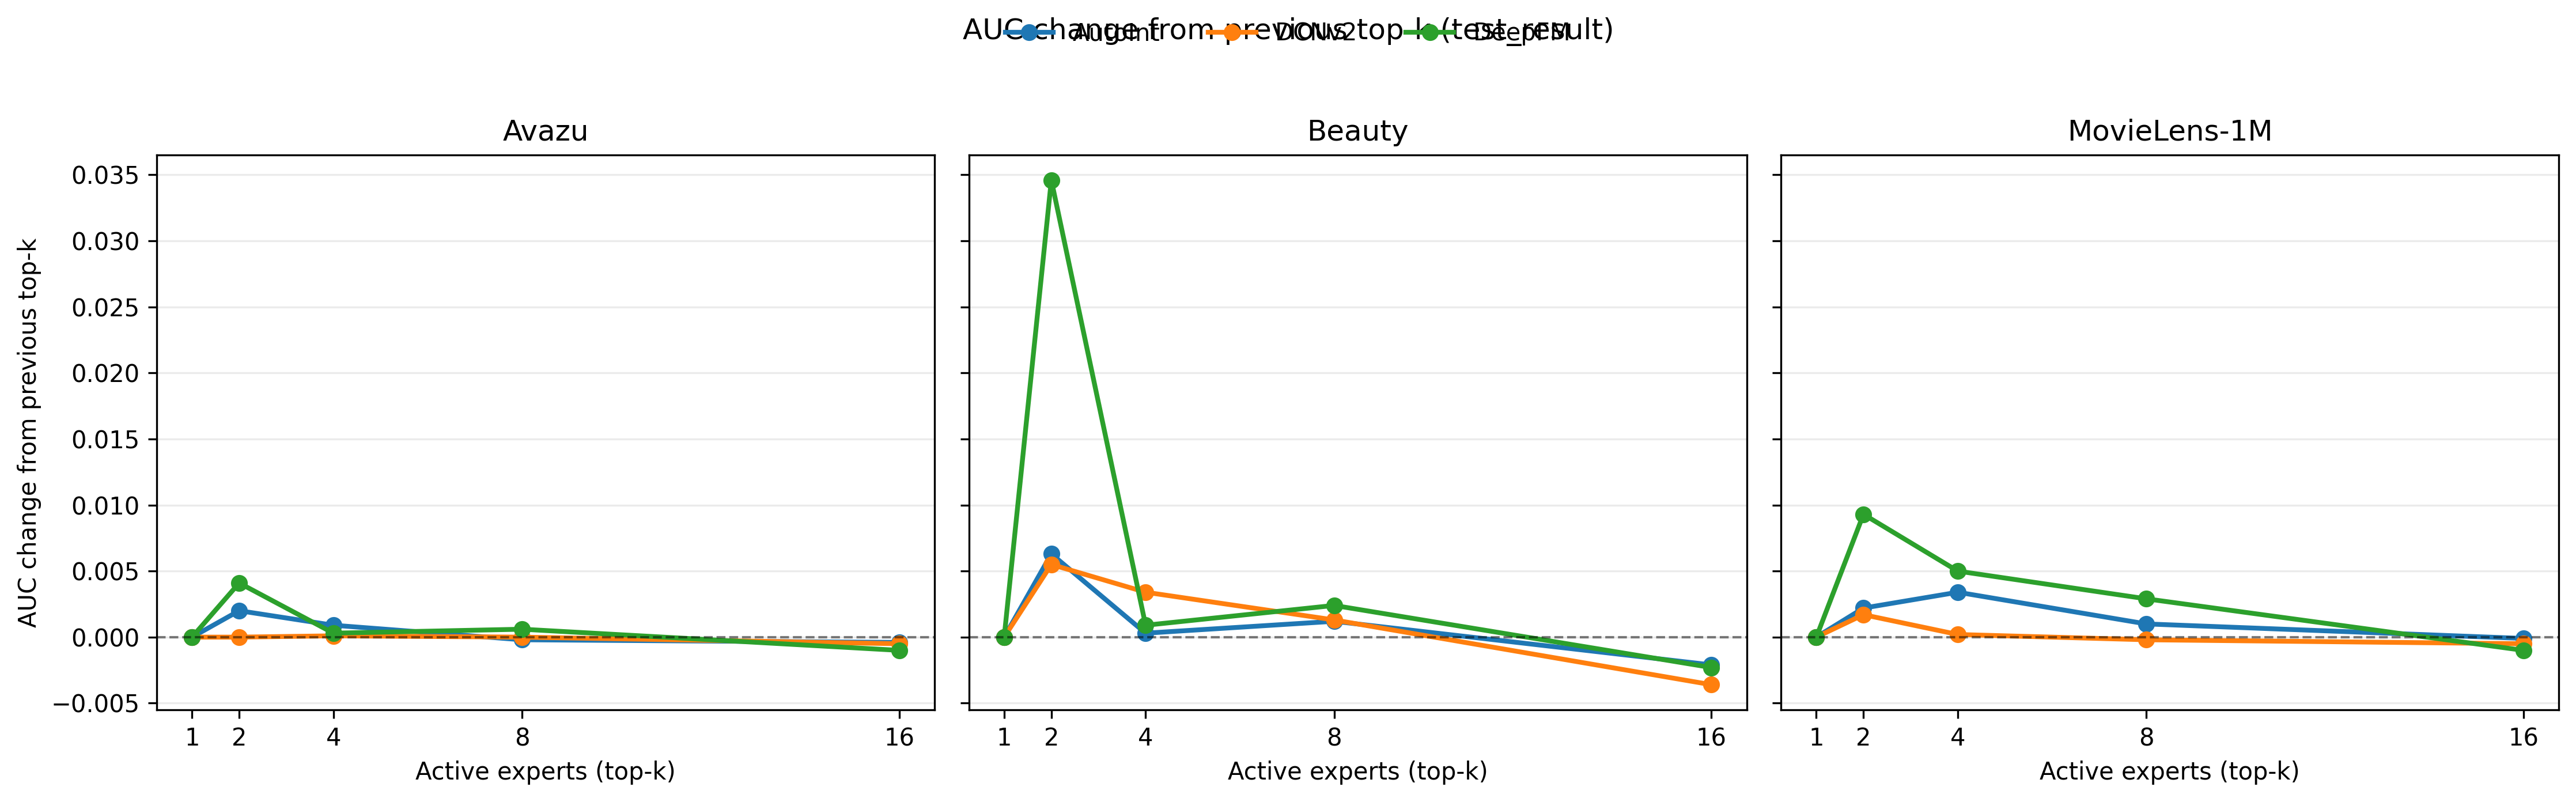

The table this chart was drawn from, first rows:
dataset, model, top_k, auc, auc_std, runs, delta_from_top_k, delta_from_auc, auc_delta
Avazu, AutoInt, 1, 0.7846, 0.0, 1, , , 0.0
Avazu, AutoInt, 2, 0.7866, 0.0, 1, 1, 0.7846, 0.002
Avazu, AutoInt, 4, 0.7875, 0.0, 1, 2, 0.7866, 0.0009
Avazu, AutoInt, 8, 0.7873, 0.0, 1, 4, 0.7875, -0.0002
Avazu, AutoInt, 16, 0.7869, 0.0, 1, 8, 0.7873, -0.0004
Avazu, DCNv2, 1, 0.7901, 0.0, 1, , , 0.0
Avazu, DCNv2, 2, 0.7901, 0.0, 1, 1, 0.7901, 0.0
Avazu, DCNv2, 4, 0.7902, 0.0, 1, 2, 0.7901, 9.999999999998899e-05
Avazu, DCNv2, 8, 0.7902, 0.0, 1, 4, 0.7902, 0.0
Avazu, DCNv2, 16, 0.7897, 0.0, 1, 8, 0.7902, -0.0005
Avazu, DeepFM, 1, 0.7815, 0.0, 1, , , 0.0
Avazu, DeepFM, 2, 0.7856, 0.0, 1, 1, 0.7815, 0.0041
Avazu, DeepFM, 4, 0.7859, 0.0, 1, 2, 0.7856, 0.0003
Avazu, DeepFM, 8, 0.7865, 0.0, 1, 4, 0.7859, 0.0006
Avazu, DeepFM, 16, 0.7855, 0.0, 1, 8, 0.7865, -0.001
Beauty, AutoInt, 1, 0.6868, 0.0, 1, , , 0.0
Beauty, AutoInt, 2, 0.6931, 0.0, 1, 1, 0.6868, 0.0063
Beauty, AutoInt, 4, 0.6934, 0.0, 1, 2, 0.6931, 0.0003
Beauty, AutoInt, 8, 0.6946, 0.0, 1, 4, 0.6934, 0.0012
Beauty, AutoInt, 16, 0.6925, 0.0, 1, 8, 0.6946, -0.0021
Beauty, DCNv2, 1, 0.6844, 0.0, 1, , , 0.0
Beauty, DCNv2, 2, 0.6899, 0.0, 1, 1, 0.6844, 0.0055
Beauty, DCNv2, 4, 0.6933, 0.0, 1, 2, 0.6899, 0.0034
Beauty, DCNv2, 8, 0.6946, 0.0, 1, 4, 0.6933, 0.0013
Beauty, DCNv2, 16, 0.691, 0.0, 1, 8, 0.6946, -0.0036
Beauty, DeepFM, 1, 0.6559, 0.0, 1, , , 0.0
Beauty, DeepFM, 2, 0.6905, 0.0, 1, 1, 0.6559, 0.0346
Beauty, DeepFM, 4, 0.6914, 0.0, 1, 2, 0.6905, 0.0009
Beauty, DeepFM, 8, 0.6938, 0.0, 1, 4, 0.6914, 0.0024
Beauty, DeepFM, 16, 0.6915, 0.0, 1, 8, 0.6938, -0.0023
MovieLens-1M, AutoInt, 1, 0.8418, 0.0, 1, , , 0.0
MovieLens-1M, AutoInt, 2, 0.844, 0.0, 1, 1, 0.8418, 0.0022
MovieLens-1M, AutoInt, 4, 0.8474, 0.0, 1, 2, 0.844, 0.0034
MovieLens-1M, AutoInt, 8, 0.8484, 0.0, 1, 4, 0.8474, 0.001
MovieLens-1M, AutoInt, 16, 0.8483, 0.0, 1, 8, 0.8484, -9.999999999998899e-05
MovieLens-1M, DCNv2, 1, 0.845, 0.0, 1, , , 0.0
MovieLens-1M, DCNv2, 2, 0.8467, 0.0, 1, 1, 0.845, 0.0017
MovieLens-1M, DCNv2, 4, 0.8469, 0.0, 1, 2, 0.8467, 0.0002
MovieLens-1M, DCNv2, 8, 0.8467, 0.0, 1, 4, 0.8469, -0.0002
MovieLens-1M, DCNv2, 16, 0.8462, 0.0, 1, 8, 0.8467, -0.0005
MovieLens-1M, DeepFM, 1, 0.832, 0.0, 1, , , 0.0
MovieLens-1M, DeepFM, 2, 0.8413, 0.0, 1, 1, 0.832, 0.0093
MovieLens-1M, DeepFM, 4, 0.8463, 0.0, 1, 2, 0.8413, 0.005
MovieLens-1M, DeepFM, 8, 0.8492, 0.0, 1, 4, 0.8463, 0.0029
MovieLens-1M, DeepFM, 16, 0.8482, 0.0, 1, 8, 0.8492, -0.001
